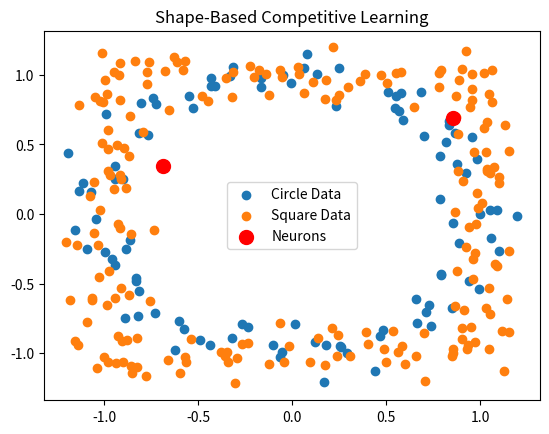

The script that saved this image:
import numpy as np
import matplotlib.pyplot as plt

# Create circle data
theta = np.linspace(0, 2*np.pi, 100)
circle = np.array([np.cos(theta), np.sin(theta)]).T

# Create square data
square = np.array([
    [x, y] for x in np.linspace(-1, 1, 50)
    for y in [-1, 1]
] + [
    [x, y] for y in np.linspace(-1, 1, 50)
    for x in [-1, 1]
])

# Add noise
circle += np.random.normal(0, 0.1, circle.shape)
square += np.random.normal(0, 0.1, square.shape)

data = np.vstack((circle, square))

# Initialize 2 neurons
weights = np.random.randn(2, 2)

learning_rate = 0.05
epochs = 30

# Training
for epoch in range(epochs):
    for point in data:
        distances = np.linalg.norm(weights - point, axis=1)
        winner = np.argmin(distances)

        weights[winner] += learning_rate * (point - weights[winner])

# Plot
plt.scatter(circle[:,0], circle[:,1], label="Circle Data")
plt.scatter(square[:,0], square[:,1], label="Square Data")
plt.scatter(weights[:,0], weights[:,1], color='red', s=100, label="Neurons")

plt.legend()
plt.title("Shape-Based Competitive Learning")
plt.show()

print("Final neuron positions:")
print(weights)
